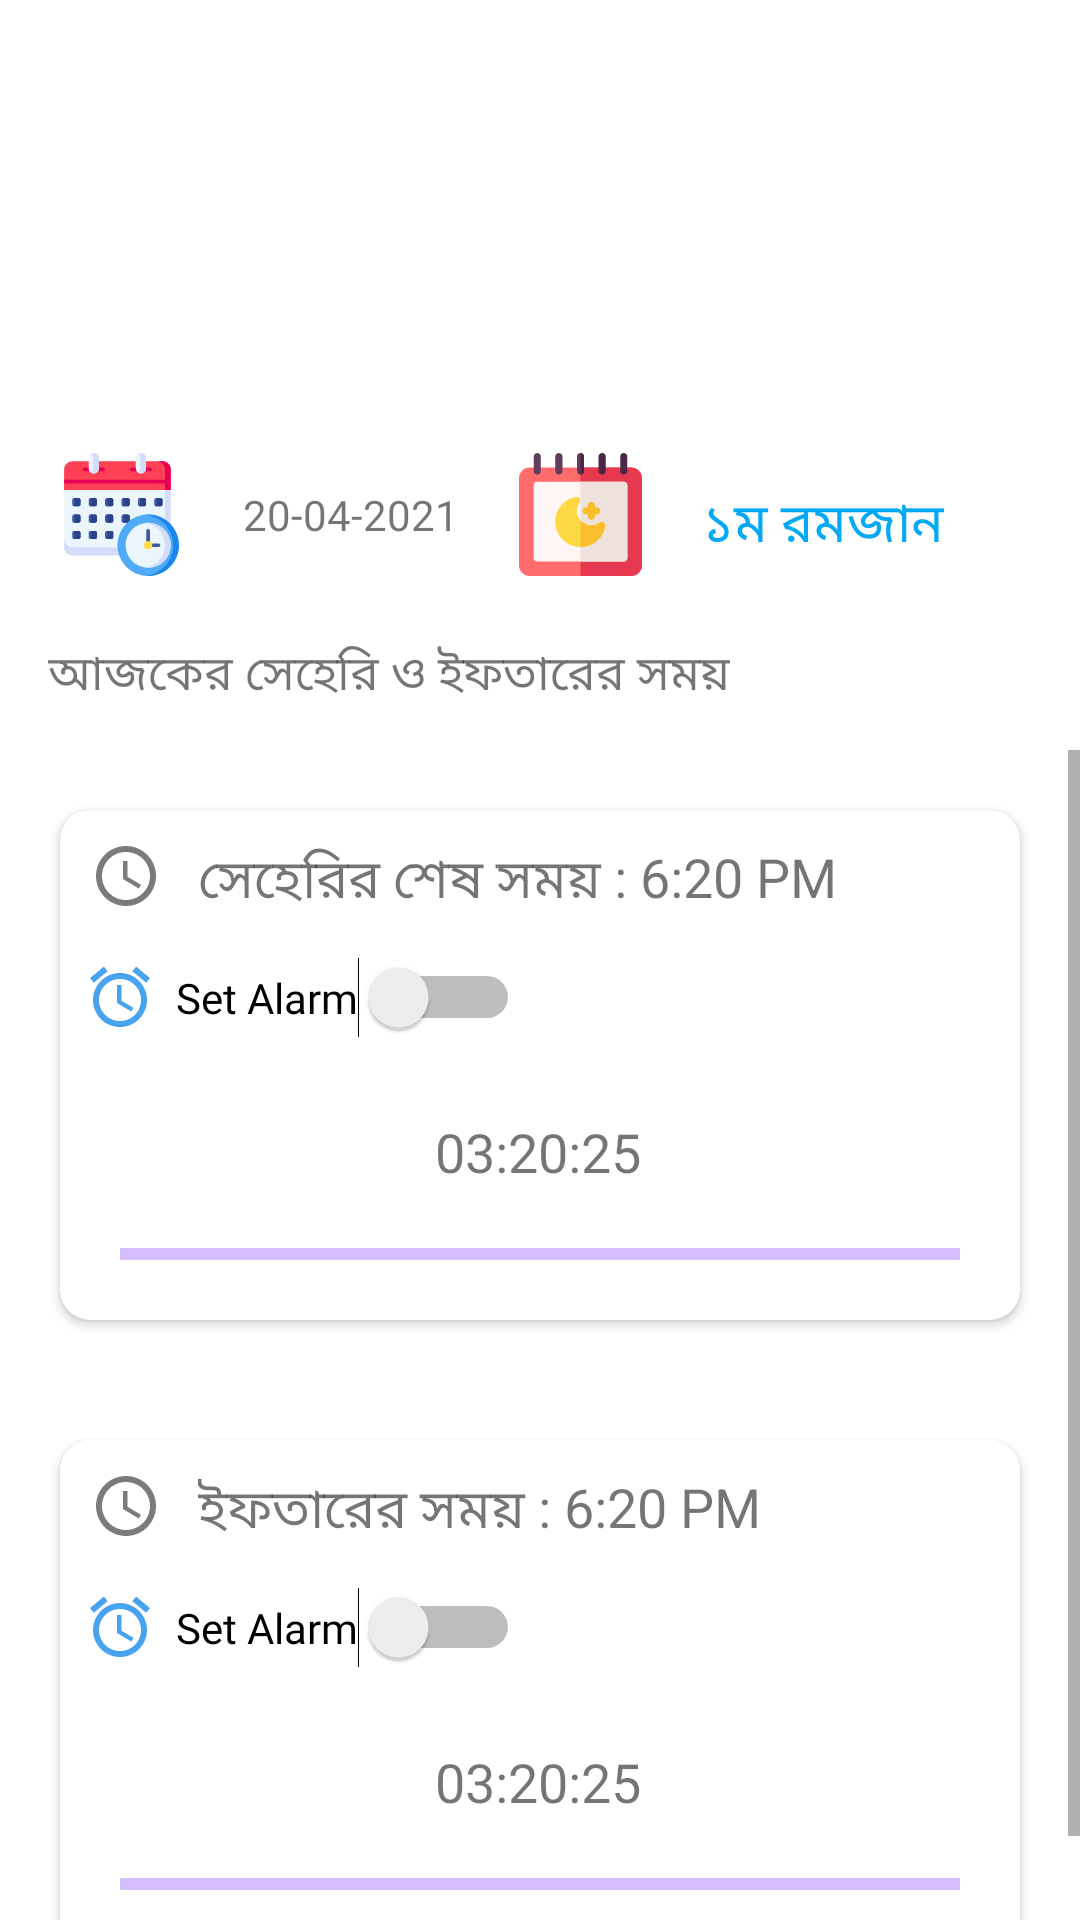

Reconstruct the res/layout file that produces this screen, plus the resources it refers to.
<!-- AndroidManifest.xml: application theme Theme.Ramadan -->
<!-- res/layout/fragment_home.xml -->
<?xml version="1.0" encoding="utf-8"?>
<androidx.constraintlayout.widget.ConstraintLayout xmlns:android="http://schemas.android.com/apk/res/android"
    xmlns:tools="http://schemas.android.com/tools"
    android:layout_width="match_parent"
    android:layout_height="match_parent"

    xmlns:app="http://schemas.android.com/apk/res-auto"
    tools:context=".Home">

    <ImageView
        android:id="@+id/imageView"
        android:layout_width="match_parent"
        android:layout_height="130dp"
        android:background="@drawable/background1"
        app:layout_constraintEnd_toEndOf="parent"
        app:layout_constraintTop_toTopOf="parent" />


    <ScrollView
        android:layout_width="match_parent"
        android:layout_height="match_parent"
        android:layout_marginTop="250dp"
        app:layout_constraintBottom_toBottomOf="parent"
        app:layout_constraintTop_toBottomOf="@+id/textView3"
        app:layout_constraintVertical_bias="1.0"
        tools:layout_editor_absoluteX="0dp">

        <LinearLayout
            android:layout_width="match_parent"
            android:layout_height="match_parent"
            android:orientation="vertical">


            <androidx.cardview.widget.CardView

                android:id="@+id/cardView"
                android:layout_width="match_parent"
                android:layout_height="170dp"
                android:layout_margin="20dp"
                android:layout_marginTop="32dp"
                android:layout_marginEnd="20dp"
                android:background="@color/white"
                app:cardCornerRadius="10dp"
                app:layout_constraintEnd_toEndOf="parent"
                app:layout_constraintTop_toBottomOf="@+id/imageView2">


                <ImageView

                    android:layout_width="match_parent"
                    android:layout_height="match_parent"
                    android:background="@drawable/back2" />

                <androidx.constraintlayout.widget.ConstraintLayout
                    android:layout_width="match_parent"
                    android:layout_height="match_parent">

                    <com.google.android.material.progressindicator.LinearProgressIndicator

                        android:id="@+id/seheri_linear_progress"
                        android:layout_width="match_parent"
                        android:layout_height="100dp"
                        android:layout_margin="20dp"

                        android:progress="50"
                        app:layout_constraintBottom_toBottomOf="parent"
                        app:layout_constraintStart_toStartOf="parent" />

                    <ImageView
                        android:id="@+id/imageView4"
                        android:layout_width="24dp"
                        android:layout_height="24dp"
                        android:layout_margin="10dp"
                        android:src="@drawable/ic_time"
                        app:layout_constraintStart_toStartOf="parent"
                        app:layout_constraintTop_toTopOf="parent" />

                    <TextView

                        android:id="@+id/seheri_end"
                        android:layout_width="wrap_content"
                        android:layout_height="wrap_content"
                        android:layout_marginStart="12dp"
                        android:fontFamily="@font/montserrat"
                        android:text="সেহেরির শেষ সময় : 6:20 PM"
                        android:textSize="18sp"
                        app:layout_constraintBottom_toBottomOf="@+id/imageView4"
                        app:layout_constraintStart_toEndOf="@+id/imageView4"
                        app:layout_constraintTop_toTopOf="@+id/imageView4"
                        app:layout_constraintVertical_bias="0.0" />

                    <TextView
                        android:id="@+id/seheri_remaining_time"
                        android:layout_width="wrap_content"
                        android:layout_height="wrap_content"
                        android:layout_marginBottom="20dp"
                        android:text="03:20:25"
                        android:textSize="18dp"
                        app:layout_constraintBottom_toTopOf="@+id/seheri_linear_progress"
                        app:layout_constraintEnd_toEndOf="parent"
                        app:layout_constraintHorizontal_bias="0.498"
                        app:layout_constraintStart_toStartOf="parent" />

                    <Switch


                        android:id="@+id/seheri_alarm"
                        android:layout_width="wrap_content"
                        android:layout_height="24dp"
                        android:layout_marginStart="8dp"
                        android:layout_marginTop="12dp"

                        android:drawableLeft="@drawable/ic_alarm"
                        android:fontFamily="@font/montserrat"
                        android:text="  Set Alarm"
                        app:layout_constraintStart_toStartOf="parent"
                        app:layout_constraintTop_toBottomOf="@+id/seheri_end" />

                </androidx.constraintlayout.widget.ConstraintLayout>


            </androidx.cardview.widget.CardView>

            <androidx.cardview.widget.CardView
                android:id="@+id/cardView1"
                android:layout_width="match_parent"
                android:layout_height="170dp"
                android:layout_margin="20dp"
                android:layout_marginTop="32dp"
                android:layout_marginEnd="20dp"
                android:background="@color/white"
                app:cardCornerRadius="10dp"
                app:layout_constraintEnd_toEndOf="parent"
                app:layout_constraintTop_toBottomOf="@+id/imageView2">


                <ImageView
                    android:layout_width="match_parent"
                    android:layout_height="match_parent"
                    android:background="@drawable/back2" />

                <androidx.constraintlayout.widget.ConstraintLayout
                    android:layout_width="match_parent"
                    android:layout_height="match_parent">

                    <com.google.android.material.progressindicator.LinearProgressIndicator
                        android:id="@+id/iftari_linear_progress"
                        android:layout_width="match_parent"
                        android:layout_height="100dp"
                        android:layout_margin="20dp"

                        android:progress="80"
                        app:layout_constraintBottom_toBottomOf="parent"
                        app:layout_constraintStart_toStartOf="parent" />

                    <ImageView
                        android:id="@+id/imageView5"
                        android:layout_width="24dp"
                        android:layout_height="24dp"
                        android:layout_margin="10dp"
                        android:src="@drawable/ic_time"
                        app:layout_constraintStart_toStartOf="parent"
                        app:layout_constraintTop_toTopOf="parent" />


                    <Switch


                        android:id="@+id/iftar_alarm"
                        android:layout_width="wrap_content"
                        android:layout_height="24dp"

                        android:layout_marginStart="8dp"
                        android:layout_marginTop="12dp"
                        android:drawableLeft="@drawable/ic_alarm"
                        android:fontFamily="@font/montserrat"
                        android:text="  Set Alarm"
                        app:layout_constraintStart_toStartOf="parent"
                        app:layout_constraintTop_toBottomOf="@+id/iftar_start" />

                    <TextView
                        android:id="@+id/iftar_start"
                        android:layout_width="wrap_content"
                        android:layout_height="wrap_content"
                        android:layout_marginStart="12dp"
                        android:text="ইফতারের সময় : 6:20 PM"
                        android:textSize="18sp"
                        app:layout_constraintBottom_toBottomOf="@+id/imageView5"
                        app:layout_constraintStart_toEndOf="@+id/imageView5"
                        app:layout_constraintTop_toTopOf="@+id/imageView5"
                        app:layout_constraintVertical_bias="0.0" />

                    <TextView


                        android:id="@+id/time_remaining_iftari"
                        android:layout_width="wrap_content"
                        android:layout_height="wrap_content"
                        android:layout_marginBottom="20dp"
                        android:text="03:20:25"
                        android:textSize="18dp"
                        app:layout_constraintBottom_toTopOf="@+id/iftari_linear_progress"
                        app:layout_constraintEnd_toEndOf="parent"
                        app:layout_constraintHorizontal_bias="0.498"
                        app:layout_constraintStart_toStartOf="parent" />

                </androidx.constraintlayout.widget.ConstraintLayout>


            </androidx.cardview.widget.CardView>

        </LinearLayout>


    </ScrollView>

    <ImageView
        android:id="@+id/imageView2"
        android:layout_width="41dp"
        android:layout_height="51dp"
        android:layout_marginStart="20dp"
        android:layout_marginTop="16dp"
        android:src="@drawable/ic_schedule"
        app:layout_constraintStart_toStartOf="parent"
        app:layout_constraintTop_toBottomOf="@+id/imageView" />


    <ImageView
        android:id="@+id/imageView3"
        android:layout_width="41dp"
        android:layout_height="51dp"
        android:layout_marginStart="20dp"
        android:layout_marginTop="16dp"
        android:src="@drawable/ic_ramadan"
        app:layout_constraintStart_toEndOf="@+id/current_date"
        app:layout_constraintTop_toBottomOf="@+id/imageView" />

    <TextView
        android:layout_marginLeft="20sp"
        android:id="@+id/current_date"
        android:layout_width="wrap_content"
        android:layout_height="wrap_content"
        android:fontFamily="@font/days_one"
        android:text="20-04-2021"
        app:layout_constraintBottom_toBottomOf="@+id/imageView2"
        app:layout_constraintStart_toEndOf="@+id/imageView2"
        app:layout_constraintTop_toTopOf="@+id/imageView2" />


    <TextView
        android:id="@+id/ramadan_couting"
        android:layout_width="wrap_content"
        android:layout_height="wrap_content"
        android:layout_marginStart="20dp"
        android:fontFamily="@font/days_one"
        android:text="১ম রমজান"
        android:textColor="@color/teal_700"
        android:textSize="18sp"
        app:layout_constraintBottom_toBottomOf="@+id/imageView3"
        app:layout_constraintStart_toEndOf="@+id/imageView3"
        app:layout_constraintTop_toTopOf="@+id/imageView3"
        app:layout_constraintVertical_bias="0.636" />

    <TextView

        android:id="@+id/textView3"
        android:layout_width="wrap_content"
        android:layout_height="wrap_content"
        android:layout_marginStart="16dp"
        android:layout_marginTop="16dp"
        android:text="আজকের সেহেরি ও ইফতারের সময়"
        android:textSize="16sp"
        app:layout_constraintStart_toStartOf="parent"
        app:layout_constraintTop_toBottomOf="@+id/imageView2" />


</androidx.constraintlayout.widget.ConstraintLayout>
<!-- resources referenced by this layout -->
<resources>
  <color name="teal_700">#03A9F4</color>
  <color name="white">#FFFFFFFF</color>
  <!-- drawable ic_alarm (drawable) -->
  <vector android:height="24dp" android:tint="#48A3EE"
      android:viewportHeight="24" android:viewportWidth="24"
      android:width="24dp" xmlns:android="http://schemas.android.com/apk/res/android">
      <path android:fillColor="@android:color/white" android:pathData="M22,5.72l-4.6,-3.86 -1.29,1.53 4.6,3.86L22,5.72zM7.88,3.39L6.6,1.86 2,5.71l1.29,1.53 4.59,-3.85zM12.5,8L11,8v6l4.75,2.85 0.75,-1.23 -4,-2.37L12.5,8zM12,4c-4.97,0 -9,4.03 -9,9s4.02,9 9,9c4.97,0 9,-4.03 9,-9s-4.03,-9 -9,-9zM12,20c-3.87,0 -7,-3.13 -7,-7s3.13,-7 7,-7 7,3.13 7,7 -3.13,7 -7,7z"/>
  </vector>
  <!-- drawable ic_ramadan: vector/xml drawable (drawable, 2854 chars, omitted) -->
  <!-- drawable ic_schedule: vector/xml drawable (drawable, 10974 chars, omitted) -->
  <!-- drawable ic_time (drawable) -->
  <vector android:height="64dp" android:tint="#7B7B7B"
      android:viewportHeight="24" android:viewportWidth="24"
      android:width="64dp" xmlns:android="http://schemas.android.com/apk/res/android">
      <path android:fillColor="@android:color/white" android:pathData="M11.99,2C6.47,2 2,6.48 2,12s4.47,10 9.99,10C17.52,22 22,17.52 22,12S17.52,2 11.99,2zM12,20c-4.42,0 -8,-3.58 -8,-8s3.58,-8 8,-8 8,3.58 8,8 -3.58,8 -8,8z"/>
      <path android:fillColor="@android:color/white" android:pathData="M12.5,7H11v6l5.25,3.15 0.75,-1.23 -4.5,-2.67z"/>
  </vector>
  <style name="Theme.Ramadan" parent="Theme.MaterialComponents.DayNight.DarkActionBar">
          
          <item name="windowNoTitle">true</item>
          <item name="colorPrimary">@color/purple_500</item>
          <item name="colorPrimaryVariant">@color/purple_700</item>
          <item name="colorOnPrimary">@color/white</item>
          
          <item name="colorSecondary">@color/teal_200</item>
          <item name="colorSecondaryVariant">@color/teal_700</item>
          <item name="colorOnSecondary">@color/black</item>
          
          <item name="android:statusBarColor" tools:targetApi="l">?attr/colorPrimaryVariant</item>
          
      </style>
  <color name="purple_500">#FF6200EE</color>
  <color name="purple_700">#FF3700B3</color>
  <color name="teal_200">#2196F3</color>
  <color name="black">#FF000000</color>
</resources>
